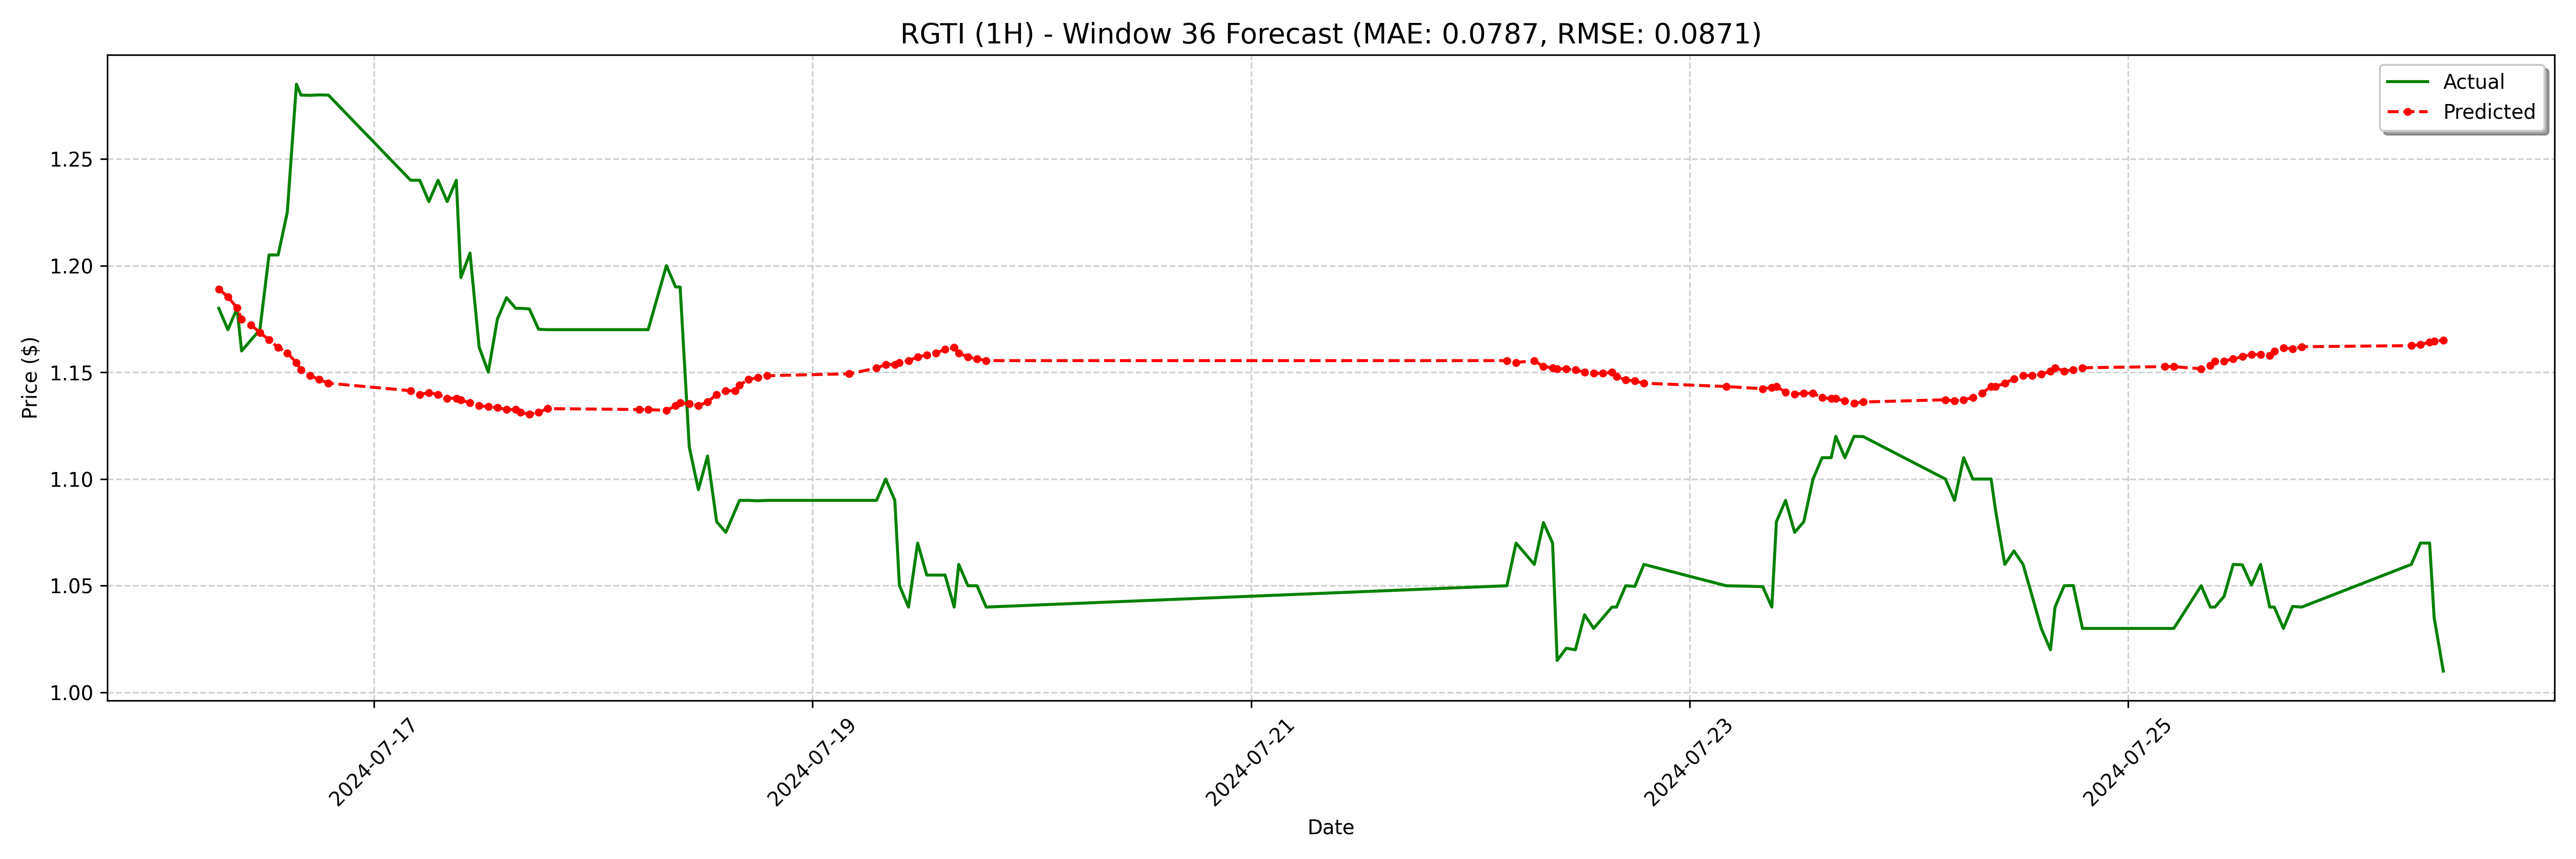

The table this chart was drawn from, first rows:
date, actual, forecast
2024-07-16 07:00:00-04:00, 1.18, 1.189
2024-07-16 08:00:00-04:00, 1.17, 1.185
2024-07-16 09:00:00-04:00, 1.18, 1.18
2024-07-16 09:30:00-04:00, 1.16, 1.175
2024-07-16 10:30:00-04:00, 1.165, 1.172
2024-07-16 11:30:00-04:00, 1.17, 1.169
2024-07-16 12:30:00-04:00, 1.205, 1.165
2024-07-16 13:30:00-04:00, 1.205, 1.162
2024-07-16 14:30:00-04:00, 1.225, 1.159
2024-07-16 15:30:00-04:00, 1.285, 1.155
2024-07-16 16:00:00-04:00, 1.28, 1.151
2024-07-16 17:00:00-04:00, 1.28, 1.148
2024-07-16 18:00:00-04:00, 1.28, 1.147
2024-07-16 19:00:00-04:00, 1.28, 1.145
2024-07-17 04:00:00-04:00, 1.24, 1.141
2024-07-17 05:00:00-04:00, 1.24, 1.14
2024-07-17 06:00:00-04:00, 1.23, 1.14
2024-07-17 07:00:00-04:00, 1.24, 1.14
2024-07-17 08:00:00-04:00, 1.23, 1.138
2024-07-17 09:00:00-04:00, 1.24, 1.138
2024-07-17 09:30:00-04:00, 1.194, 1.137
2024-07-17 10:30:00-04:00, 1.206, 1.136
2024-07-17 11:30:00-04:00, 1.162, 1.134
2024-07-17 12:30:00-04:00, 1.15, 1.134
2024-07-17 13:30:00-04:00, 1.175, 1.133
2024-07-17 14:30:00-04:00, 1.185, 1.133
2024-07-17 15:30:00-04:00, 1.18, 1.133
2024-07-17 16:00:00-04:00, 1.18, 1.131
2024-07-17 17:00:00-04:00, 1.18, 1.13
2024-07-17 18:00:00-04:00, 1.17, 1.131
2024-07-17 19:00:00-04:00, 1.17, 1.133
2024-07-18 05:00:00-04:00, 1.17, 1.133
2024-07-18 06:00:00-04:00, 1.17, 1.133
2024-07-18 08:00:00-04:00, 1.2, 1.132
2024-07-18 09:00:00-04:00, 1.19, 1.134
2024-07-18 09:30:00-04:00, 1.19, 1.136
2024-07-18 10:30:00-04:00, 1.115, 1.135
2024-07-18 11:30:00-04:00, 1.095, 1.134
2024-07-18 12:30:00-04:00, 1.111, 1.136
2024-07-18 13:30:00-04:00, 1.08, 1.14
2024-07-18 14:30:00-04:00, 1.075, 1.141
2024-07-18 15:30:00-04:00, 1.085, 1.141
2024-07-18 16:00:00-04:00, 1.09, 1.144
2024-07-18 17:00:00-04:00, 1.09, 1.147
2024-07-18 18:00:00-04:00, 1.09, 1.148
2024-07-18 19:00:00-04:00, 1.09, 1.148
2024-07-19 04:00:00-04:00, 1.09, 1.149
2024-07-19 07:00:00-04:00, 1.09, 1.152
2024-07-19 08:00:00-04:00, 1.1, 1.154
2024-07-19 09:00:00-04:00, 1.09, 1.154
2024-07-19 09:30:00-04:00, 1.05, 1.155
2024-07-19 10:30:00-04:00, 1.04, 1.155
2024-07-19 11:30:00-04:00, 1.07, 1.157
2024-07-19 12:30:00-04:00, 1.055, 1.158
2024-07-19 13:30:00-04:00, 1.055, 1.159
2024-07-19 14:30:00-04:00, 1.055, 1.161
2024-07-19 15:30:00-04:00, 1.04, 1.162
2024-07-19 16:00:00-04:00, 1.06, 1.159
2024-07-19 17:00:00-04:00, 1.05, 1.157
2024-07-19 18:00:00-04:00, 1.05, 1.156
... 68 more rows
